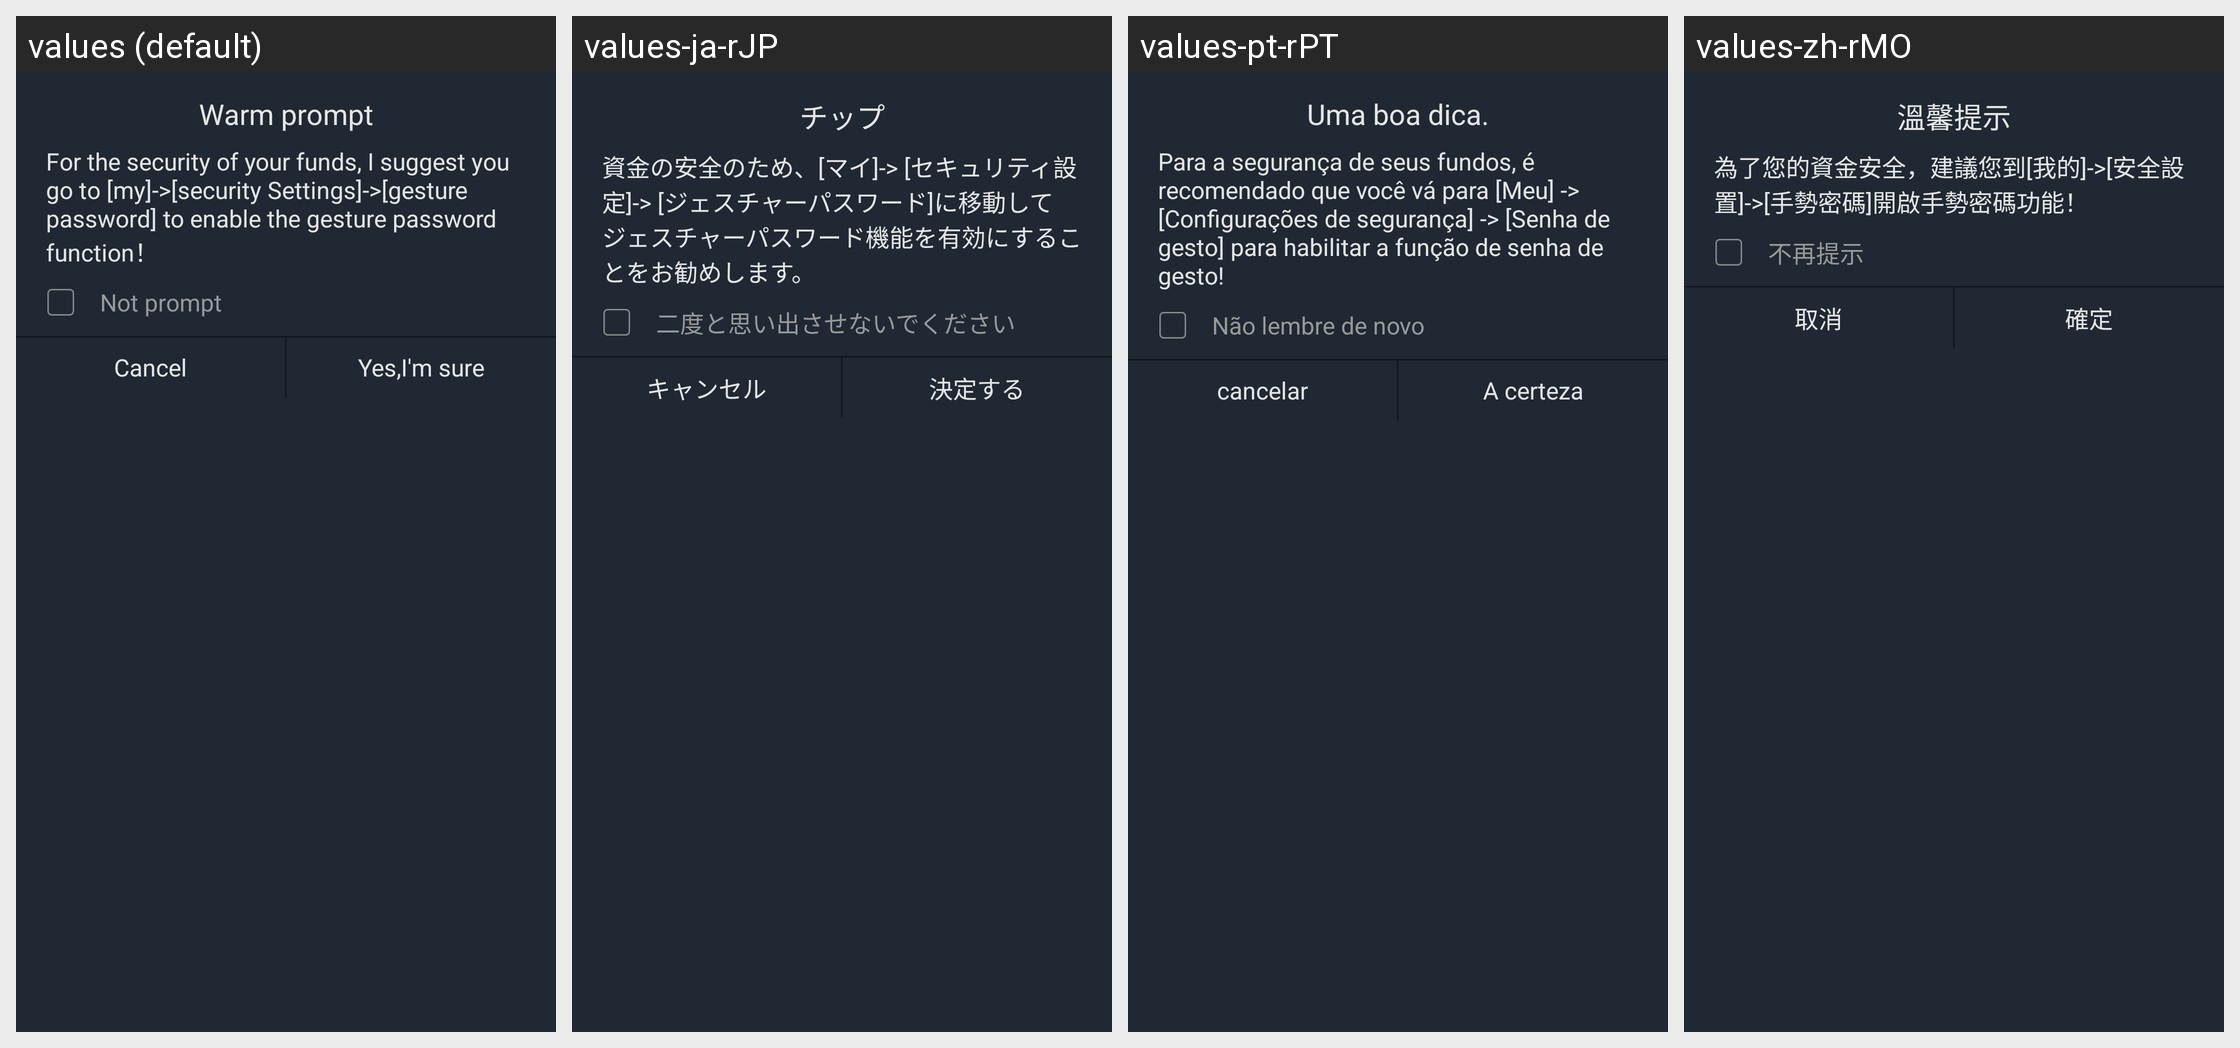

This grid shows one Android layout under several languages. Give, for every string resource on the screen, its name, the default text and each shown locale's text.
Android screen res/layout/dialog_lock.xml rendered under 4 locales, left to right: values (default), values-ja-rJP, values-pt-rPT, values-zh-rMO. Device: Nexus 5 (rendered at 1080×1920; each locale shown at half size, 540×960, under a caption strip naming it); theme AppTheme.StartingWindowTheme.
Other locales in the repository, not shown: values-de-rDE, values-en, values-es-rES, values-fr-rFR, values-it-rIT, values-ko-rKR, values-zh-rCN, values-zh-rTW.
Strings drawn on this screen, with the default value and each locale's value (text and hints the layout hard-codes, and strings that could not be matched under every locale, appear in the picture but are not listed):

Warm_prompt
  values: Warm prompt
  values-ja-rJP: チップ
  values-pt-rPT: Uma boa dica.
  values-zh-rMO: 溫馨提示

open_gesture
  values: For the security of your funds, I suggest you go to [my]->[security Settings]->[gesture password] to enable the gesture password function！
  values-ja-rJP: 資金の安全のため、[マイ]-> [セキュリティ設定]-> [ジェスチャーパスワード]に移動してジェスチャーパスワード機能を有効にすることをお勧めします。
  values-pt-rPT: Para a segurança de seus fundos, é recomendado que você vá para [Meu] -> [Configurações de segurança] -> [Senha de gesto] para habilitar a função de senha de gesto!
  values-zh-rMO: 為了您的資金安全，建議您到[我的]->[安全設置]->[手勢密碼]開啟手勢密碼功能！

no_hint
  values: Not prompt
  values-ja-rJP: 二度と思い出させないでください
  values-pt-rPT: Não lembre de novo
  values-zh-rMO: 不再提示

dialog_one_cancel
  values: Cancel
  values-ja-rJP: キャンセル
  values-pt-rPT: cancelar
  values-zh-rMO: 取消

dialog_sure
  values: Yes,I'm sure
  values-ja-rJP: 決定する
  values-pt-rPT: A certeza
  values-zh-rMO: 確定
